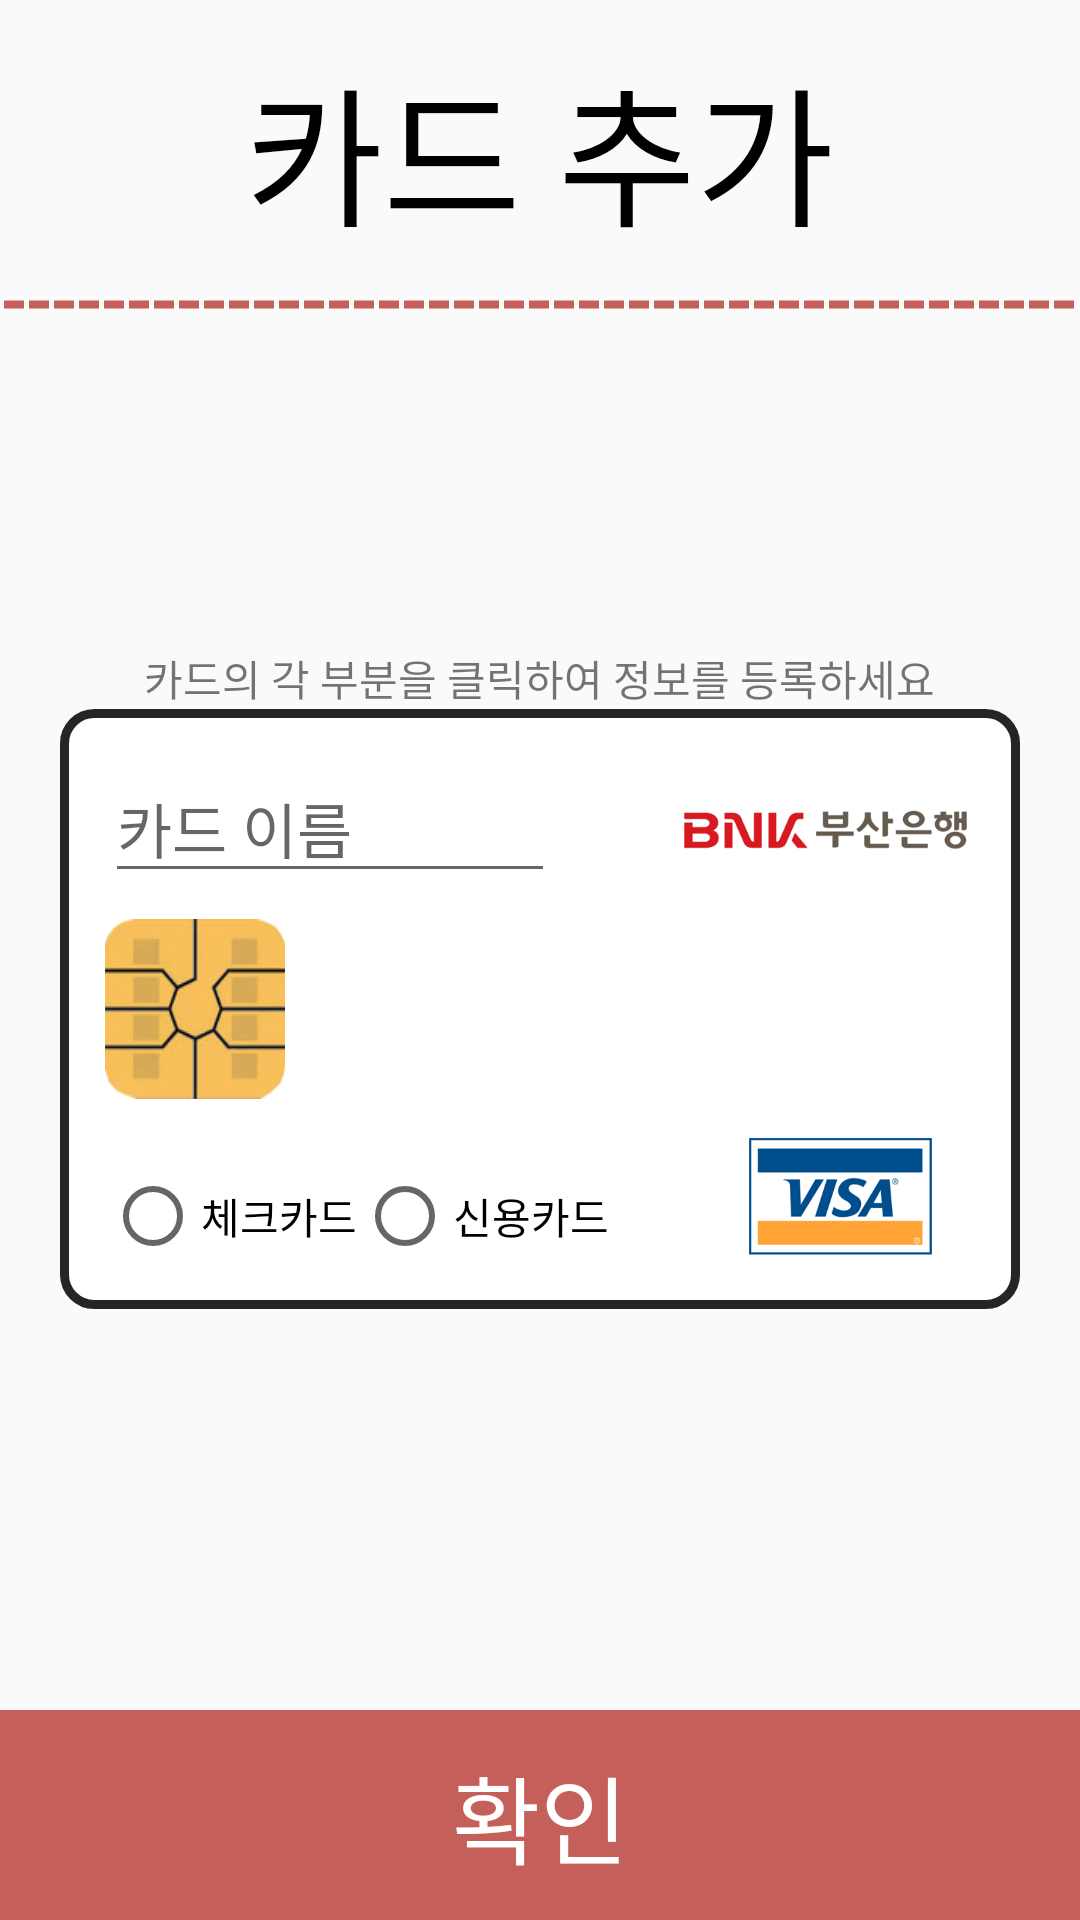

Reconstruct the res/layout file that produces this screen, plus the resources it refers to.
<!-- AndroidManifest.xml: application theme AppTheme -->
<!-- res/layout/activity_cardadd.xml -->
<?xml version="1.0" encoding="utf-8"?>
<RelativeLayout xmlns:android="http://schemas.android.com/apk/res/android"
    android:layout_width="match_parent" android:layout_height="match_parent"
    android:background="@drawable/background">
    <RelativeLayout
        android:id="@+id/layout_title"
        android:layout_width="match_parent"
        android:layout_height="100dp"
        android:gravity="center">
        <TextView
            android:id="@+id/text_titlename"
            android:layout_width="wrap_content"
            android:layout_height="wrap_content"
            android:layout_centerVertical="true"
            android:layout_centerHorizontal="true"
            android:text="카드 추가"
            android:textColor="#000000"
            android:gravity="center"
            android:textSize="50sp"/>
    </RelativeLayout>
    <View
        android:layout_width="match_parent"
        android:layout_height="3dp"
        android:layout_below="@id/layout_title"
        android:background="@drawable/main_dotline_1"
        android:id="@+id/dotline_1" />

    <RelativeLayout
        android:layout_width="match_parent"
        android:layout_height="match_parent"
        android:paddingLeft="20dp"
        android:paddingRight="20dp"
        android:layout_below="@id/dotline_1"
        android:layout_above="@+id/btn_confirm">
        <TextView
            android:layout_width="wrap_content"
            android:layout_height="wrap_content"
            android:text="카드의 각 부분을 클릭하여 정보를 등록하세요"
            android:layout_above="@+id/relativeLayout"
            android:layout_centerHorizontal="true" />
        <RelativeLayout
            android:layout_centerVertical="true"
            android:layout_centerHorizontal="true"
            android:layout_width="match_parent"
            android:layout_height="200dp"
            android:background="@drawable/bg_card"
            android:padding="15dp"
            android:id="@+id/relativeLayout">
            <EditText
                android:id="@+id/edit_cardname"
                android:layout_width="150dp"
                android:layout_height="wrap_content"
                android:hint="카드 이름"
                android:singleLine="true"
                android:textSize="20sp"
                android:textColor="#252525"/>

            <ImageView
                android:layout_width="100dp"
                android:layout_height="50dp"
                android:src="@drawable/card_busan"
                android:id="@+id/img_cardcomp"
                android:layout_alignParentTop="true"
                android:layout_alignEnd="@+id/img_cardnet" />

            <ImageView
                android:layout_width="60dp"
                android:layout_height="60dp"
                android:src="@drawable/ic_chip"
                android:scaleType="fitXY"
                android:layout_centerVertical="true"
                android:layout_alignParentStart="true"
                android:id="@+id/imageView" />

            <RadioGroup
                android:layout_width="wrap_content"
                android:layout_height="wrap_content"
                android:id="@+id/radio_ischeck"
                android:orientation="horizontal"
                android:layout_alignParentBottom="true"
                android:layout_alignParentStart="true">
                <RadioButton
                    android:id="@+id/radbtn_check"
                    android:layout_width="wrap_content"
                    android:layout_height="wrap_content"
                    android:text="체크카드" />
                <RadioButton
                    android:id="@+id/radbtn_credit"
                    android:layout_width="wrap_content"
                    android:layout_height="wrap_content"
                    android:text="신용카드" />
            </RadioGroup>

            <ImageView
                android:layout_width="90dp"
                android:layout_height="45dp"
                android:src="@drawable/net_visa"
                android:id="@+id/img_cardnet"
                android:layout_alignParentBottom="true"
                android:layout_alignParentEnd="true" />

        </RelativeLayout>

    </RelativeLayout>

    <RelativeLayout
        android:layout_width="match_parent"
        android:layout_height="70dp"
        android:background="#c55f59"
        android:id="@+id/btn_confirm"
        android:layout_alignParentBottom="true">
        <TextView
            android:layout_height="wrap_content"
            android:layout_width="wrap_content"
            android:layout_centerHorizontal="true"
            android:layout_centerVertical="true"
            android:id="@+id/txt_confirm"
            android:text="확인"
            android:textSize="32sp"
            android:textColor="#FFFFFF"/>
    </RelativeLayout>
</RelativeLayout>
<!-- resources referenced by this layout -->
<resources>
  <!-- drawable background (drawable) -->
  <bitmap xmlns:android="http://schemas.android.com/apk/res/android"
  
      android:src="@drawable/paper"
      android:tileMode="repeat"/>
  <!-- drawable bg_card (drawable) -->
  <?xml version="1.0" encoding="utf-8"?>
  <shape xmlns:android="http://schemas.android.com/apk/res/android">
      <solid android:color="#FFFFFF"/>
      <stroke android:width="3dip" android:color="#252525" />
      <corners android:radius="10dip"/>
      <padding android:left="10dip" android:top="10dip" android:right="10dip" android:bottom="10dip" />
  </shape>
  <!-- drawable card_busan: png bitmap (drawable, 11594 bytes) -->
  <!-- drawable ic_chip: png bitmap (drawable, 13321 bytes) -->
  <!-- drawable main_dotline_1 (drawable) -->
  <?xml version="1.0" encoding="utf-8"?>
  <shape xmlns:android="http://schemas.android.com/apk/res/android"
      android:shape="line">
  
      <stroke
          android:color="#c55f59"
          android:height="5px"
          android:width="8px"
          android:dashWidth="20px"
          android:dashGap="5px"/>
  
  </shape>
  <!-- drawable net_visa: png bitmap (drawable, 9779 bytes) -->
  <style name="AppTheme" parent="android:Theme.Material.Light.NoActionBar">
          
          <item name="colorPrimary">#c55f59</item>
          <item name="colorPrimaryDark">#a74c46</item>
          <item name="colorAccent">#f57d67</item>
      </style>
</resources>
